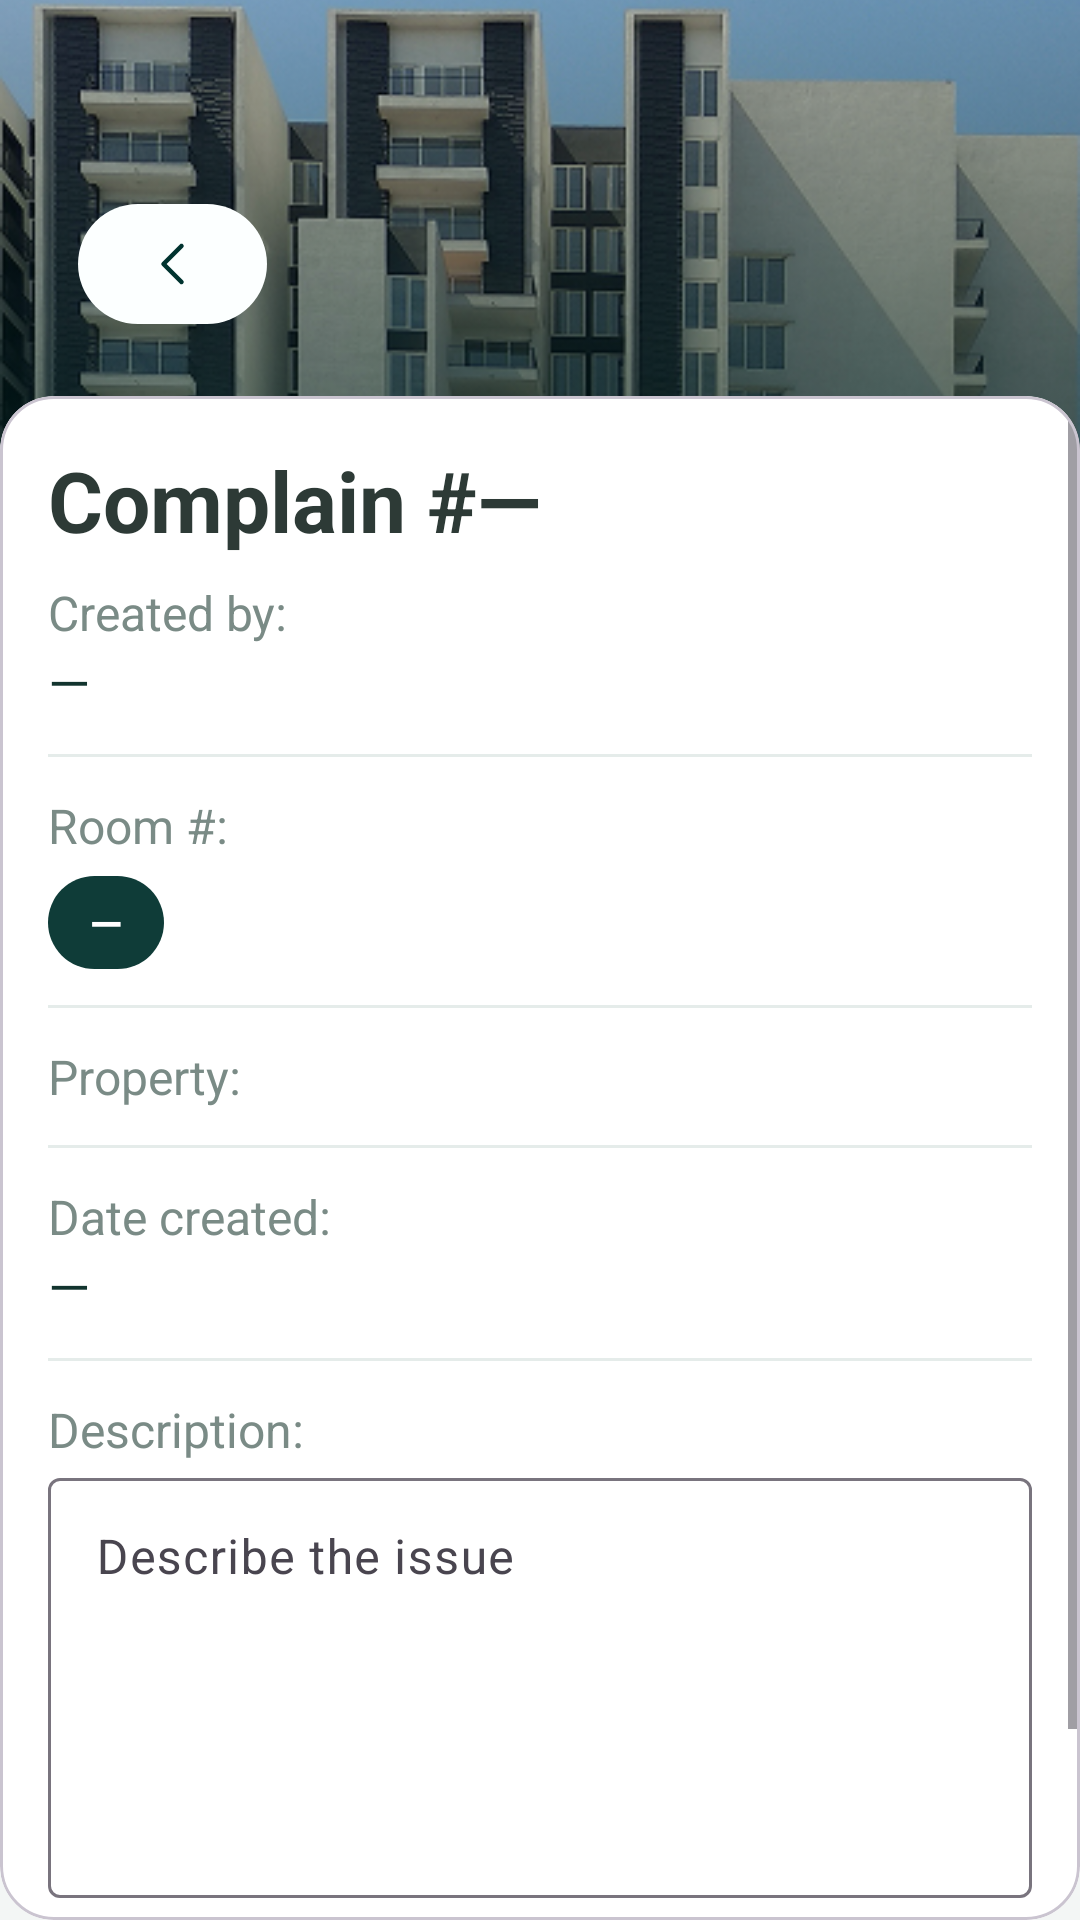

Android layout source for this screen:
<!-- AndroidManifest.xml: application theme Theme.LumiApp -->
<!-- res/layout/activity_create_complaint.xml -->
<?xml version="1.0" encoding="utf-8"?>
<androidx.constraintlayout.widget.ConstraintLayout
    xmlns:android="http://schemas.android.com/apk/res/android"
    xmlns:app="http://schemas.android.com/apk/res-auto"
    android:id="@+id/create_complain_page"
    android:layout_width="match_parent"
    android:layout_height="match_parent"
    android:background="#F3F6F5">

    
    <ImageView
        android:id="@+id/headerImage"
        android:layout_width="0dp"
        android:layout_height="220dp"
        android:scaleType="centerCrop"
        android:src="@drawable/img_dashboard_bg"
        app:layout_constraintStart_toStartOf="parent"
        app:layout_constraintEnd_toEndOf="parent"
        app:layout_constraintTop_toTopOf="parent"/>

    
    <ImageButton
        android:id="@+id/back_btn"
        android:layout_width="wrap_content"
        android:layout_height="wrap_content"
        android:layout_marginLeft="26dp"
        android:layout_marginTop="68dp"
        android:background="@android:color/transparent"
        app:layout_constraintStart_toStartOf="parent"
        app:layout_constraintTop_toTopOf="parent"
        app:srcCompat="@drawable/back_btn" />

    
    <com.google.android.material.card.MaterialCardView
        android:id="@+id/complaints_form"
        android:layout_width="0dp"
        android:layout_height="0dp"
        android:layout_marginTop="24dp"
        app:cardBackgroundColor="@android:color/white"
        app:cardCornerRadius="18dp"
        app:cardElevation="2dp"
        app:layout_constraintBottom_toBottomOf="parent"
        app:layout_constraintEnd_toEndOf="parent"
        app:layout_constraintStart_toStartOf="parent"
        app:layout_constraintTop_toBottomOf="@id/back_btn">

        <ScrollView
            android:layout_width="match_parent"
            android:layout_height="match_parent"
            android:fillViewport="true">

            <LinearLayout
                android:layout_width="match_parent"
                android:layout_height="wrap_content"
                android:orientation="vertical"
                android:padding="16dp">

                
                <TextView
                    android:id="@+id/tvTitle"
                    android:layout_width="match_parent"
                    android:layout_height="wrap_content"
                    android:paddingBottom="8dp"
                    android:text="Complain #—"
                    android:textColor="#2D3A36"
                    android:textSize="28sp"
                    android:textStyle="bold" />

                
                <TextView
                    android:id="@+id/tvCreatedByLabel"
                    android:layout_width="wrap_content"
                    android:layout_height="wrap_content"
                    android:text="Created by:"
                    android:textColor="#7A8B86"
                    android:textSize="16sp" />

                <TextView
                    android:id="@+id/tvCreatedBy"
                    android:layout_width="match_parent"
                    android:layout_height="wrap_content"
                    android:paddingBottom="12dp"
                    android:text="—"
                    android:textColor="#12342E"
                    android:textSize="18sp" />

                <View
                    android:layout_width="match_parent"
                    android:layout_height="1dp"
                    android:background="#E5ECEA" />

                
                <TextView
                    android:id="@+id/tvRoomLabel"
                    android:layout_width="wrap_content"
                    android:layout_height="wrap_content"
                    android:paddingTop="12dp"
                    android:text="Room #:"
                    android:textColor="#7A8B86"
                    android:textSize="16sp" />

                <TextView
                    android:id="@+id/tvRoomChip"
                    android:layout_width="wrap_content"
                    android:layout_height="wrap_content"
                    android:layout_marginTop="6dp"
                    android:background="@drawable/bg_chip_dark"
                    android:paddingHorizontal="14dp"
                    android:paddingVertical="6dp"
                    android:text="—"
                    android:textColor="@android:color/white"
                    android:textStyle="bold" />

                <View
                    android:layout_width="match_parent"
                    android:layout_height="1dp"
                    android:layout_marginTop="12dp"
                    android:background="#E5ECEA" />

                
                <TextView
                    android:id="@+id/tvPropertyLabel"
                    android:layout_width="wrap_content"
                    android:layout_height="wrap_content"
                    android:paddingTop="12dp"
                    android:text="Property:"
                    android:textColor="#7A8B86"
                    android:textSize="16sp" />

                
                <TextView
                    android:id="@+id/tvPropertyAddress"
                    android:layout_width="match_parent"
                    android:layout_height="wrap_content"
                    android:paddingBottom="12dp"
                    android:text="—"
                    android:textColor="#12342E"
                    android:textSize="18sp"
                    android:visibility="gone" />

                
                <com.google.android.material.textfield.TextInputLayout
                    android:id="@+id/tilProperty"
                    style="@style/Widget.Material3.TextInputLayout.OutlinedBox.Dense"
                    android:layout_width="match_parent"
                    android:layout_height="wrap_content"
                    android:hint="Select property"
                    android:visibility="gone">

                    <com.google.android.material.textfield.MaterialAutoCompleteTextView
                        android:id="@+id/actProperty"
                        android:layout_width="match_parent"
                        android:layout_height="wrap_content"
                        android:inputType="none" />
                </com.google.android.material.textfield.TextInputLayout>

                <View
                    android:layout_width="match_parent"
                    android:layout_height="1dp"
                    android:layout_marginTop="12dp"
                    android:background="#E5ECEA" />

                
                <TextView
                    android:id="@+id/tvDateLabel"
                    android:layout_width="wrap_content"
                    android:layout_height="wrap_content"
                    android:paddingTop="12dp"
                    android:text="Date created:"
                    android:textColor="#7A8B86"
                    android:textSize="16sp" />

                <TextView
                    android:id="@+id/tvDate"
                    android:layout_width="match_parent"
                    android:layout_height="wrap_content"
                    android:paddingBottom="12dp"
                    android:text="—"
                    android:textColor="#12342E"
                    android:textSize="18sp" />

                <View
                    android:layout_width="match_parent"
                    android:layout_height="1dp"
                    android:background="#E5ECEA" />

                
                <TextView
                    android:id="@+id/tvDescLabel"
                    android:layout_width="wrap_content"
                    android:layout_height="wrap_content"
                    android:paddingTop="12dp"
                    android:text="Description:"
                    android:textColor="#7A8B86"
                    android:textSize="16sp" />

                <com.google.android.material.textfield.TextInputLayout
                    android:id="@+id/tilDesc"
                    style="@style/Widget.Material3.TextInputLayout.OutlinedBox"
                    android:layout_width="match_parent"
                    android:layout_height="wrap_content"
                    android:hint="Describe the issue">

                    <com.google.android.material.textfield.TextInputEditText
                        android:id="@+id/etDesc"
                        android:layout_width="match_parent"
                        android:layout_height="140dp"
                        android:gravity="top|start"
                        android:inputType="textMultiLine"
                        android:maxLength="1500"
                        android:overScrollMode="ifContentScrolls"
                        android:scrollbars="vertical" />
                </com.google.android.material.textfield.TextInputLayout>

                
                <com.google.android.material.button.MaterialButton
                    android:id="@+id/btnCreateComplaint"
                    android:layout_width="match_parent"
                    android:layout_height="wrap_content"
                    android:layout_marginTop="16dp"
                    android:text="Create Complaint"
                    app:icon="@drawable/plus_solid"
                    app:iconGravity="textStart"
                    app:iconPadding="8dp"
                    app:iconTint="@android:color/white" />
            </LinearLayout>
        </ScrollView>
    </com.google.android.material.card.MaterialCardView>
</androidx.constraintlayout.widget.ConstraintLayout>
<!-- resources referenced by this layout -->
<resources>
  <!-- drawable back_btn (drawable) -->
  <vector xmlns:android="http://schemas.android.com/apk/res/android"
      android:width="63dp"
      android:height="40dp"
      android:viewportWidth="63"
      android:viewportHeight="40">
    <path
        android:pathData="M20,0L43,0A20,20 0,0 1,63 20L63,20A20,20 0,0 1,43 40L20,40A20,20 0,0 1,0 20L0,20A20,20 0,0 1,20 0z"
        android:fillColor="#FCFFFF"/>
    <path
        android:pathData="M34.5,14L28.5,20L34.5,26"
        android:strokeLineJoin="round"
        android:strokeWidth="1.5"
        android:fillColor="#00000000"
        android:strokeColor="#00332F"
        android:strokeLineCap="round"/>
  </vector>
  <!-- drawable bg_chip_dark (drawable) -->
  <shape xmlns:android="http://schemas.android.com/apk/res/android">
      <solid android:color="#0F3C38"/>
      <corners android:radius="999dp"/>
  </shape>
  <!-- drawable img_dashboard_bg: png bitmap (drawable, 268110 bytes) -->
  <!-- drawable plus_solid (drawable) -->
  <vector xmlns:android="http://schemas.android.com/apk/res/android"
      android:width="24dp"
      android:height="24dp"
      android:viewportWidth="24"
      android:viewportHeight="24">
    <path
        android:pathData="M13,6C13,5.735 12.895,5.48 12.707,5.293C12.52,5.105 12.265,5 12,5C11.735,5 11.48,5.105 11.293,5.293C11.105,5.48 11,5.735 11,6V11H6C5.735,11 5.48,11.105 5.293,11.293C5.105,11.48 5,11.735 5,12C5,12.265 5.105,12.52 5.293,12.707C5.48,12.895 5.735,13 6,13H11V18C11,18.265 11.105,18.52 11.293,18.707C11.48,18.895 11.735,19 12,19C12.265,19 12.52,18.895 12.707,18.707C12.895,18.52 13,18.265 13,18V13H18C18.265,13 18.52,12.895 18.707,12.707C18.895,12.52 19,12.265 19,12C19,11.735 18.895,11.48 18.707,11.293C18.52,11.105 18.265,11 18,11H13V6Z"
        android:fillColor="#FCFFFF"/>
  </vector>
  <style name="Theme.LumiApp" parent="Theme.Material3.Light.NoActionBar">
          
          <item name="colorPrimary">#0B3327</item>
          <item name="colorOnPrimary">#FFFFFF</item>
          <item name="android:statusBarColor">?attr/colorPrimary</item>
      </style>
</resources>
